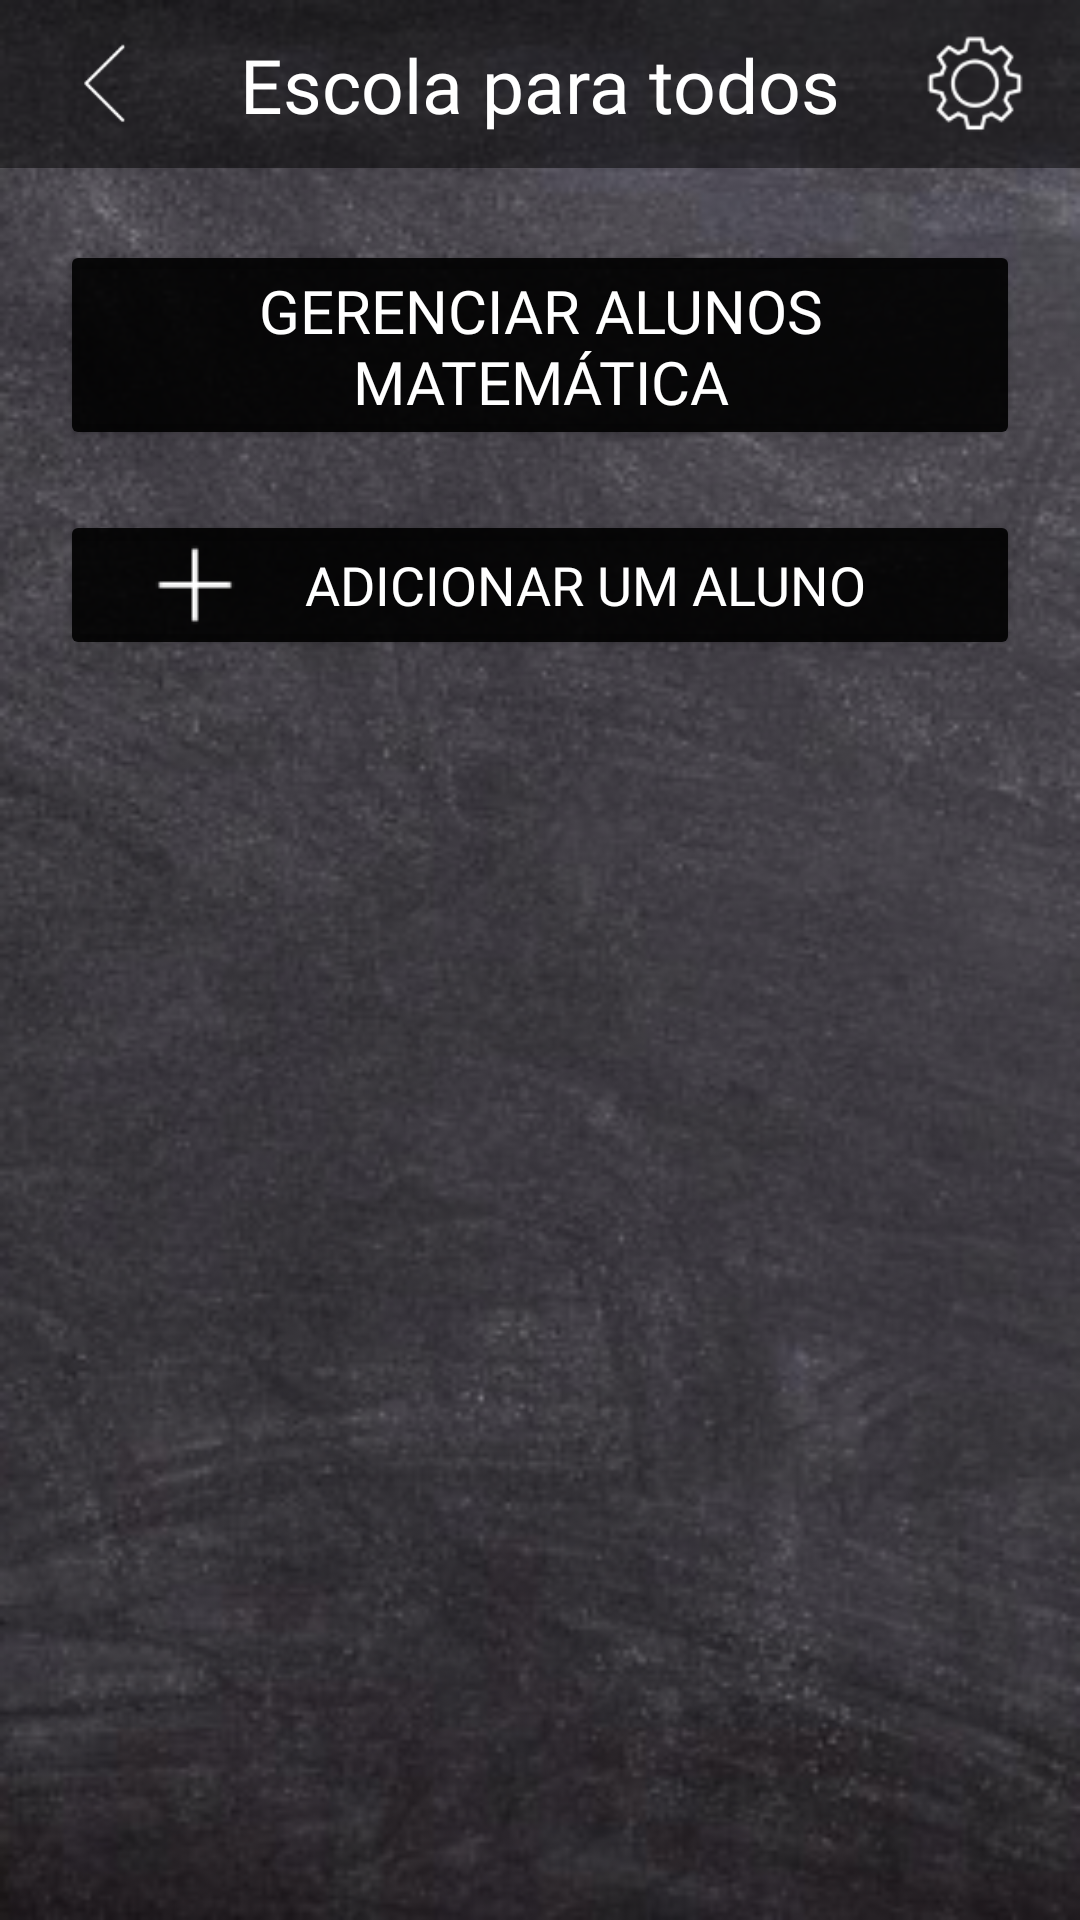

Here is an Android app screen rendered from its layout file. Give the layout XML and the strings, colors and styles it references.
<!-- AndroidManifest.xml: application theme Theme.EscolaParaTodos -->
<!-- res/layout/activity_gerenciar_alunos.xml -->
<?xml version="1.0" encoding="utf-8"?>
<androidx.constraintlayout.widget.ConstraintLayout xmlns:android="http://schemas.android.com/apk/res/android"
    xmlns:app="http://schemas.android.com/apk/res-auto"
    xmlns:tools="http://schemas.android.com/tools"
    android:layout_width="match_parent"
    android:layout_height="match_parent"
    tools:context=".GerenciarAlunosScreen"
    android:background="@drawable/background">

    <include
        android:id="@+id/include4"
        layout="@layout/toolbar" />

    <Button
        android:id="@+id/btnSalvar"
        android:layout_width="match_parent"
        android:layout_height="70dp"
        android:layout_marginStart="20dp"
        android:layout_marginTop="80dp"
        android:layout_marginEnd="20dp"
        android:backgroundTint="#e6000000"
        android:clickable="false"
        android:fontFamily="@font/chawp"
        android:text="Gerenciar alunos Matemática"
        android:textSize="20sp"
        app:cornerRadius="20dp"
        android:textColor="@color/white"
        app:layout_constraintEnd_toEndOf="parent"
        app:layout_constraintStart_toStartOf="parent"
        app:layout_constraintTop_toTopOf="parent"
        app:strokeColor="@color/white"
        app:strokeWidth="1dp" />

    <Button
        android:id="@+id/btnAdcArquivo"
        android:layout_width="match_parent"
        android:layout_height="50dp"
        android:layout_marginStart="20dp"
        android:layout_marginTop="20dp"
        android:layout_marginEnd="20dp"
        android:backgroundTint="#e6000000"
        android:drawableLeft="@drawable/adicao_branco"
        android:fontFamily="@font/chawp"
        android:paddingStart="30dp"
        android:paddingEnd="30dp"
        android:text="Adicionar um aluno"
        android:textSize="18sp"
        android:visibility="visible"
        app:cornerRadius="20dp"
        android:textColor="@color/white"
        app:layout_constraintEnd_toEndOf="parent"
        app:layout_constraintHorizontal_bias="1.0"
        app:layout_constraintStart_toStartOf="parent"
        app:layout_constraintTop_toBottomOf="@+id/btnSalvar"
        app:strokeColor="@color/white"
        app:strokeWidth="1dp"
        tools:ignore="TouchTargetSizeCheck" />

    <androidx.recyclerview.widget.RecyclerView
        android:id="@+id/listaAlunos"
        android:layout_width="0dp"
        android:layout_height="0dp"
        android:layout_marginStart="20dp"
        android:layout_marginTop="10dp"
        android:layout_marginEnd="20dp"
        app:layout_constraintBottom_toBottomOf="parent"
        app:layout_constraintEnd_toEndOf="parent"
        app:layout_constraintStart_toStartOf="parent"
        app:layout_constraintTop_toBottomOf="@+id/btnAdcArquivo"
        tools:listitem="@layout/item_aluno" />

</androidx.constraintlayout.widget.ConstraintLayout>
<!-- res/layout/toolbar.xml (included above) -->
<?xml version="1.0" encoding="utf-8"?>
<androidx.constraintlayout.widget.ConstraintLayout xmlns:android="http://schemas.android.com/apk/res/android"
    xmlns:app="http://schemas.android.com/apk/res-auto"
    xmlns:tools="http://schemas.android.com/tools"
    android:layout_width="match_parent"
    android:layout_height="match_parent">
    <androidx.appcompat.widget.Toolbar
        android:id="@+id/toolbar"
        android:layout_width="match_parent"
        android:layout_height="?attr/actionBarSize"
        android:background="#000000"
        android:alpha="0.50"
        tools:ignore="MissingConstraints">

    </androidx.appcompat.widget.Toolbar>

    <TextView
        android:id="@+id/textView7"
        android:layout_width="wrap_content"
        android:layout_height="wrap_content"
        android:fontFamily="@font/chawp"
        android:text="@string/logoToolbar"
        android:textColor="@color/white"
        android:textSize="25sp"
        app:layout_constraintBottom_toBottomOf="@+id/toolbar"
        app:layout_constraintEnd_toEndOf="@+id/toolbar"
        app:layout_constraintStart_toStartOf="parent"
        app:layout_constraintTop_toTopOf="@+id/toolbar" />

    <ImageView
        android:id="@+id/imgConfig"
        android:layout_width="50dp"
        android:layout_height="50dp"
        android:layout_marginEnd="10dp"
        android:padding="5dp"
        android:tooltipText="Configurações"
        app:layout_constraintBottom_toBottomOf="@+id/toolbar"
        app:layout_constraintEnd_toEndOf="@+id/toolbar"
        app:layout_constraintTop_toTopOf="parent"
        app:srcCompat="@drawable/config" />

    <ImageView
        android:id="@+id/imgVoltar"
        android:layout_width="50dp"
        android:layout_height="50dp"
        android:layout_marginStart="10dp"
        android:padding="10dp"
        android:tooltipText="Voltar"
        app:layout_constraintBottom_toBottomOf="@+id/toolbar"
        app:layout_constraintStart_toStartOf="parent"
        app:layout_constraintTop_toTopOf="parent"
        app:srcCompat="@drawable/voltar" />

</androidx.constraintlayout.widget.ConstraintLayout>
<!-- res/layout/item_aluno.xml (included above) -->
<?xml version="1.0" encoding="utf-8"?>
<androidx.constraintlayout.widget.ConstraintLayout xmlns:android="http://schemas.android.com/apk/res/android"
    xmlns:app="http://schemas.android.com/apk/res-auto"
    xmlns:tools="http://schemas.android.com/tools"
    android:layout_width="match_parent"
    android:layout_height="wrap_content">


    <LinearLayout
        android:id="@+id/linearLayout"
        android:layout_width="match_parent"
        android:layout_height="wrap_content"
        android:layout_marginBottom="10dp"
        android:background="@drawable/linear_custom"
        android:orientation="vertical"
        android:padding="15dp"
        app:layout_constraintBottom_toBottomOf="parent"
        app:layout_constraintEnd_toEndOf="parent"
        app:layout_constraintStart_toStartOf="parent"
        app:layout_constraintTop_toTopOf="parent">

        <TextView
            android:id="@+id/nomeP"
            android:layout_width="wrap_content"
            android:layout_height="wrap_content"
            android:layout_weight="1.8"
            android:fontFamily="@font/chawp"
            android:text="Ana Clara Medeiros"
            android:textAlignment="textStart"
            android:textColor="@color/black"
            android:textSize="22sp" />

        <TextView
            android:id="@+id/telefoneP"
            android:layout_width="wrap_content"
            android:layout_height="wrap_content"
            android:layout_weight="1"
            android:fontFamily="@font/chawp"
            android:text="(85) 986373679"
            android:textAlignment="textEnd"
            android:textColor="@color/black"
            android:textSize="20sp" />


    </LinearLayout>

    <ImageView
        android:id="@+id/excluirP"
        android:layout_width="40dp"
        android:layout_height="40dp"
        android:layout_marginEnd="12dp"
        android:src="@drawable/lixeira"
        android:tooltipText="excluir"
        app:layout_constraintBottom_toBottomOf="@+id/linearLayout"
        app:layout_constraintEnd_toEndOf="parent"
        app:layout_constraintTop_toTopOf="parent" />

</androidx.constraintlayout.widget.ConstraintLayout>
<!-- resources referenced by this layout -->
<resources>
  <color name="black">#FF000000</color>
  <color name="white">#FFFFFFFF</color>
  <!-- drawable adicao_branco: png bitmap (drawable, 227 bytes) -->
  <!-- drawable background: png bitmap (drawable, 146070 bytes) -->
  <!-- drawable config: png bitmap (drawable, 1955 bytes) -->
  <!-- drawable linear_custom (drawable) -->
  <?xml version="1.0" encoding="utf-8"?>
  <shape
      xmlns:android="http://schemas.android.com/apk/res/android"
      android:shape="rectangle"   >
  
      <solid
          android:color="#99c4c4c4" >
      </solid>
  
  
      <padding
          android:left="5dp"
          android:top="5dp"
          android:right="5dp"
          android:bottom="5dp"    >
      </padding>
  
      <corners
          android:radius="15dp"   >
      </corners>
  
  </shape>
  <!-- drawable lixeira: png bitmap (drawable, 497 bytes) -->
  <!-- drawable voltar: png bitmap (drawable, 532 bytes) -->
  <string name="logoToolbar">Escola para todos</string>
  <style name="Theme.EscolaParaTodos" parent="Theme.MaterialComponents.DayNight.DarkActionBar">
          
          <item name="colorPrimary">@color/purple_500</item>
          <item name="colorPrimaryVariant">@color/purple_700</item>
          <item name="colorOnPrimary">@color/white</item>
          
          <item name="colorSecondary">@color/teal_200</item>
          <item name="colorSecondaryVariant">@color/teal_700</item>
          <item name="colorOnSecondary">@color/black</item>
          
          <item name="android:statusBarColor" tools:targetApi="l">?attr/colorPrimaryVariant</item>
          
      </style>
  <color name="purple_500">#000000</color>
  <color name="purple_700">#000000</color>
  <color name="teal_200">#33000000</color>
  <color name="teal_700">#FF018786</color>
</resources>
